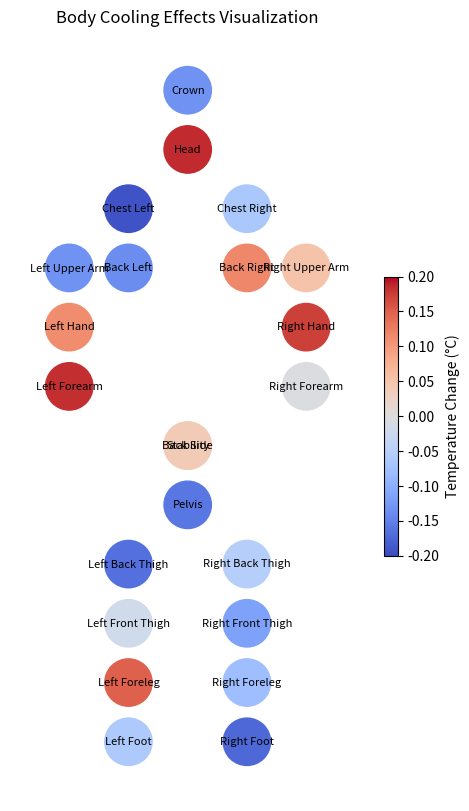

This chart was generated by the following Python code:
import matplotlib.pyplot as plt
from matplotlib.patches import Circle, Rectangle
import numpy as np

# Simplified representation of the human body with labeled regions.
body_parts = {
    "Left Foot": (-1, -5),
    "Right Foot": (1, -5),
    "Left Foreleg": (-1, -4),
    "Right Foreleg": (1, -4),
    "Left Front Thigh": (-1, -3),
    "Right Front Thigh": (1, -3),
    "Left Back Thigh": (-1, -2),
    "Right Back Thigh": (1, -2),
    "Pelvis": (0, -1),
    "Back Side": (0, 0),
    "Head": (0, 5),
    "Crown": (0, 6),
    "Left Hand": (-2, 2),
    "Right Hand": (2, 2),
    "Left Forearm": (-2, 1),
    "Right Forearm": (2, 1),
    "Left Upper Arm": (-2, 3),
    "Right Upper Arm": (2, 3),
    "Chest Left": (-1, 4),
    "Chest Right": (1, 4),
    "Back Left": (-1, 3),
    "Back Right": (1, 3),
    "Stability": (0, 0),  # Placeholder position
}

# Normalize data for mapping to color scale (assuming -0.2 to 0.2 range for simplicity)
temp_data = {
    key: np.random.uniform(-0.2, 0.2) for key in body_parts.keys()
}  # Replace this with actual data later

# Create color mapping
cmap = plt.cm.coolwarm
norm = plt.Normalize(-0.2, 0.2)

# Plotting the body diagram
fig, ax = plt.subplots(figsize=(6, 10))
ax.set_xlim(-3, 3)
ax.set_ylim(-6, 7)
ax.set_aspect('equal')
ax.axis('off')

# Plot each body part
for part, (x, y) in body_parts.items():
    color = cmap(norm(temp_data[part]))
    ax.add_patch(Circle((x, y), 0.4, color=color))
    ax.text(x, y, part, fontsize=8, ha='center', va='center')

# Add a colorbar for reference
sm = plt.cm.ScalarMappable(cmap=cmap, norm=norm)
sm.set_array([])
cbar = plt.colorbar(sm, ax=ax, orientation='vertical', fraction=0.03, pad=0.04)
cbar.set_label("Temperature Change (°C)")

plt.title("Body Cooling Effects Visualization")
plt.show()
